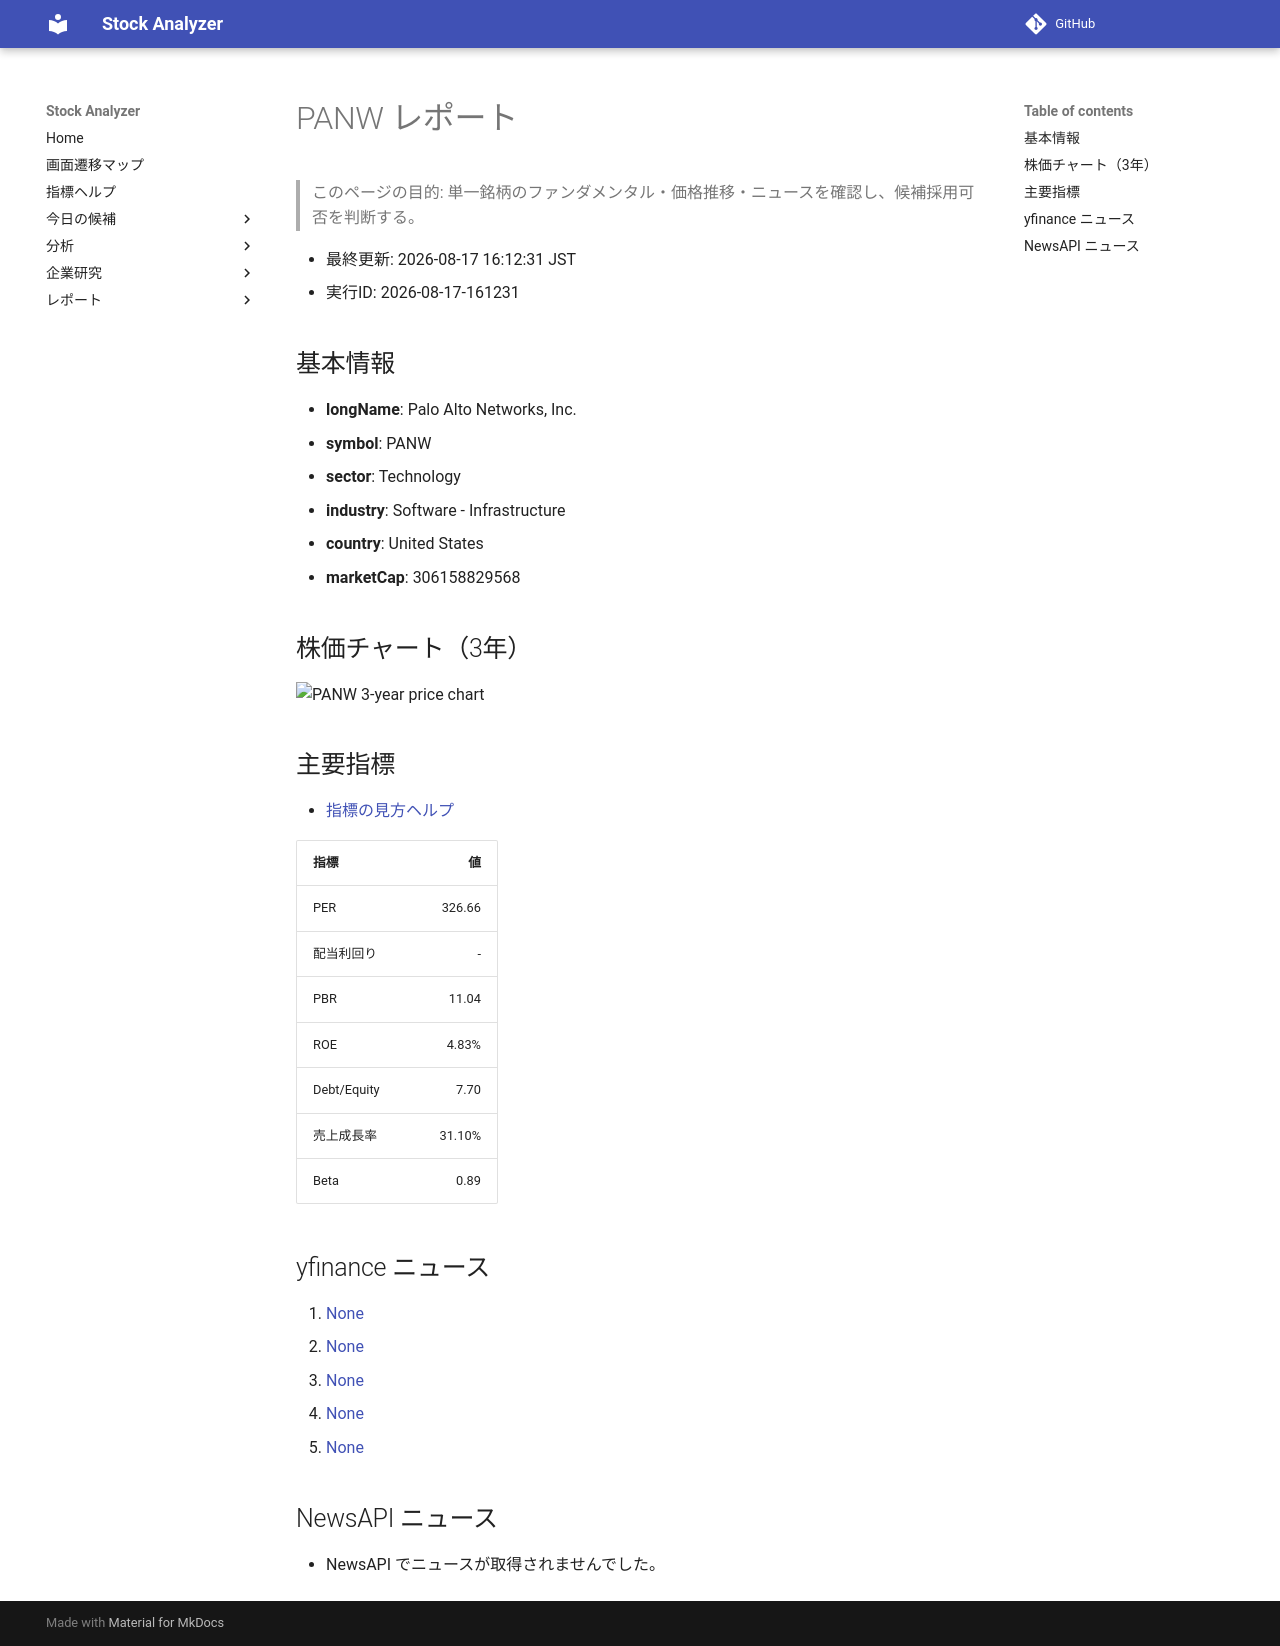

repository: Yumi-note/Making-APP · page: reports/2026-08-17/161231/PANW/index.html · generator: mkdocs

# PANW レポート

> このページの目的: 単一銘柄のファンダメンタル・価格推移・ニュースを確認し、候補採用可否を判断する。

- 最終更新: 2026-08-17 16:12:31 JST
- 実行ID: 2026-08-17-161231

## 基本情報

- **longName**: Palo Alto Networks, Inc.
- **symbol**: PANW
- **sector**: Technology
- **industry**: Software - Infrastructure
- **country**: United States
- **marketCap**: 306158829568

## 株価チャート（3年）

![PANW 3-year price chart](PANW_3y.png)

## 主要指標

- [指標の見方ヘルプ](../../../../indicators.md)

| 指標 | 値 |
|---|---:|
| PER | 326.66 |
| 配当利回り | - |
| PBR | 11.04 |
| ROE | 4.83% |
| Debt/Equity | 7.70 |
| 売上成長率 | 31.10% |
| Beta | 0.89 |

## yfinance ニュース

1. [None](None)
2. [None](None)
3. [None](None)
4. [None](None)
5. [None](None)

## NewsAPI ニュース

- NewsAPI でニュースが取得されませんでした。
